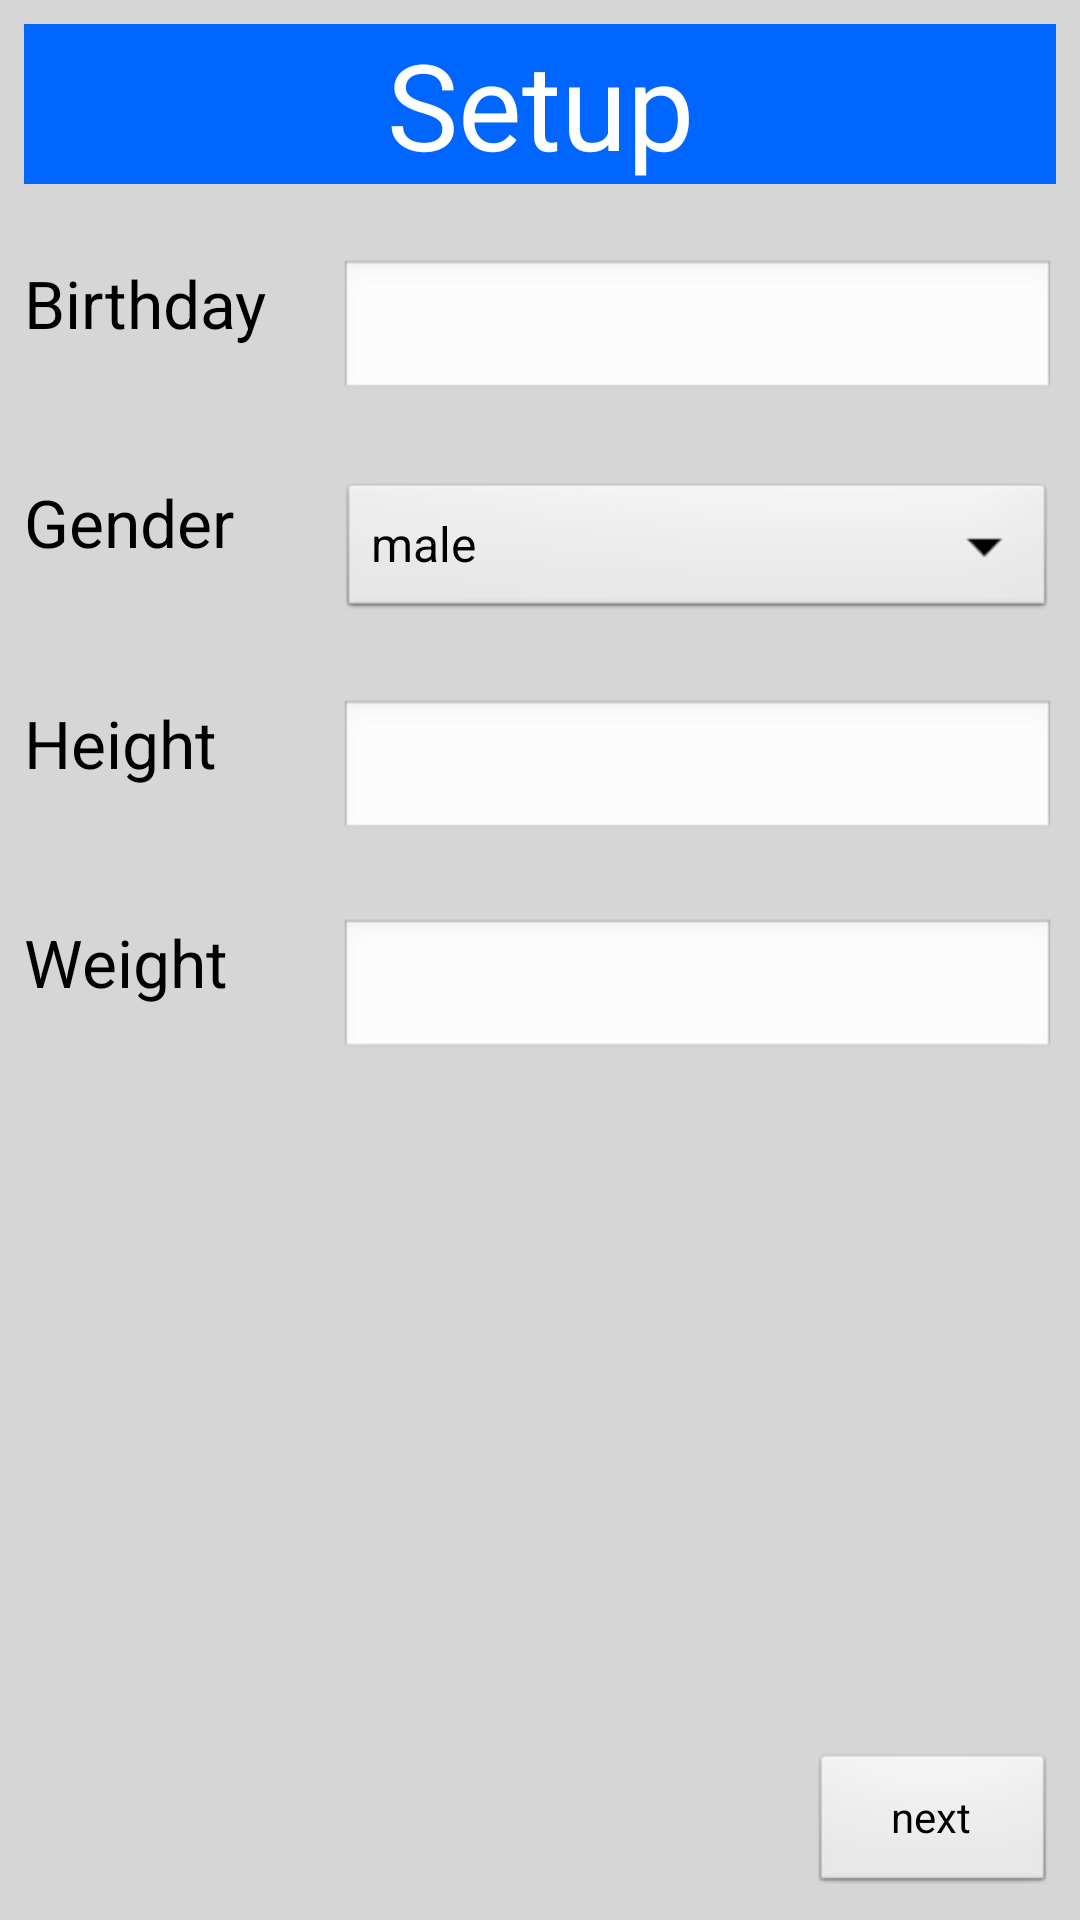

Layout XML and referenced resources for this Android screen:
<!-- AndroidManifest.xml: application theme AppTheme -->
<!-- res/layout/fragment_setup.xml -->
<RelativeLayout xmlns:android="http://schemas.android.com/apk/res/android"
    xmlns:tools="http://schemas.android.com/tools"
    style="@style/FragmentStyle" >

    <TextView
        android:id="@+id/setupHeaderTextView"
        style="@style/HeadlineStyle"
        android:text="@string/setup1_header_textview" />

    <TextView
        android:id="@+id/birthdayTextView"
        android:layout_width="wrap_content"
        android:layout_height="wrap_content"
        android:layout_below="@+id/setupHeaderTextView"
        android:layout_marginTop="@dimen/vertical_space"
        android:text="@string/setup1_birthday_textview"
        android:textAppearance="?android:attr/textAppearanceLarge"
        android:width="@dimen/setup1_textview_width" />

    <EditText
        android:id="@+id/birthdayEditText"
        android:layout_width="fill_parent"
        android:layout_height="wrap_content"
        android:layout_alignTop="@+id/birthdayTextView"
        android:layout_marginLeft="@dimen/horizontal_space"
        android:layout_toRightOf="@+id/birthdayTextView"
        android:ems="10"
        android:focusable="false"
        android:focusableInTouchMode="false"
        android:inputType="date" />

    <TextView
        android:id="@+id/genderTextView"
        android:layout_width="wrap_content"
        android:layout_height="wrap_content"
        android:layout_below="@id/birthdayEditText"
        android:layout_marginTop="@dimen/vertical_space"
        android:text="@string/setup1_gender_textview"
        android:textAppearance="?android:attr/textAppearanceLarge"
        android:width="@dimen/setup1_textview_width" />

    <Spinner
        android:id="@+id/genderSpinner"
        android:layout_width="fill_parent"
        android:layout_height="wrap_content"
        android:layout_alignTop="@id/genderTextView"
        android:layout_marginLeft="@dimen/horizontal_space"
        android:layout_toRightOf="@+id/genderTextView"
        android:entries="@array/gender" />

    <TextView
        android:id="@+id/heightTextView"
        android:layout_width="wrap_content"
        android:layout_height="wrap_content"
        android:layout_below="@id/genderSpinner"
        android:layout_marginTop="@dimen/vertical_space"
        android:text="@string/setup1_height_textview"
        android:textAppearance="?android:attr/textAppearanceLarge"
        android:width="@dimen/setup1_textview_width" />

    <EditText
        android:id="@+id/heightEditText"
        android:layout_width="fill_parent"
        android:layout_height="wrap_content"
        android:layout_alignTop="@id/heightTextView"
        android:layout_marginLeft="@dimen/horizontal_space"
        android:layout_toRightOf="@+id/heightTextView"
        android:ems="10"
        android:inputType="number" />

    <TextView
        android:id="@+id/weightTextView"
        android:layout_width="wrap_content"
        android:layout_height="wrap_content"
        android:layout_below="@id/heightEditText"
        android:layout_marginTop="@dimen/vertical_space"
        android:text="@string/setup1_weight_textview"
        android:textAppearance="?android:attr/textAppearanceLarge"
        android:width="@dimen/setup1_textview_width" />

    <EditText
        android:id="@+id/weightEditText"
        android:layout_width="fill_parent"
        android:layout_height="wrap_content"
        android:layout_alignTop="@id/weightTextView"
        android:layout_marginLeft="@dimen/horizontal_space"
        android:layout_toRightOf="@+id/weightTextView"
        android:ems="10"
        android:inputType="numberDecimal" />

    <Button
        android:id="@+id/nextButton"
        android:layout_width="wrap_content"
        android:layout_height="wrap_content"
        android:layout_alignParentBottom="true"
        android:layout_alignParentRight="true"
        android:minWidth="82dp"
        android:text="@string/setup1_next_button" />

</RelativeLayout>
<!-- resources referenced by this layout -->
<resources>
  <string-array name="gender">
          <item>male</item>
          <item>female</item>
      </string-array>
  <dimen name="horizontal_space">5dp</dimen>
  <dimen name="setup1_textview_width">100dp</dimen>
  <dimen name="vertical_space">25dp</dimen>
  <string name="setup1_birthday_textview">Birthday</string>
  <string name="setup1_gender_textview">Gender</string>
  <string name="setup1_header_textview">Setup</string>
  <string name="setup1_height_textview">Height</string>
  <string name="setup1_next_button">next</string>
  <string name="setup1_weight_textview">Weight</string>
  <style name="FragmentStyle">
          <item name="android:layout_width">match_parent</item>
          <item name="android:layout_height">match_parent</item>
          <item name="android:background">@color/my_grey</item>
          <item name="android:paddingBottom">@dimen/activity_vertical_margin</item>
          <item name="android:paddingLeft">@dimen/activity_horizontal_margin</item>
          <item name="android:paddingRight">@dimen/activity_horizontal_margin</item>
          <item name="android:paddingTop">@dimen/activity_vertical_margin</item>
      </style>
  <style name="HeadlineStyle">
          <item name="android:layout_width">fill_parent</item>
          <item name="android:layout_height">wrap_content</item>
          <item name="android:layout_alignParentLeft">true</item>
          <item name="android:layout_alignParentTop">true</item>
          <item name="android:gravity">center_horizontal</item>
          <item name="android:textAppearance">?android:attr/textAppearanceLarge</item>
          <item name="android:textColor">@color/my_white</item>
          <item name="android:background">@color/my_blue</item>
          <item name="android:textSize">@dimen/headline_textsize</item>
      </style>
  <style name="AppTheme" parent="AppBaseTheme">
          
      </style>
  <color name="my_grey">#cccc</color>
  <dimen name="activity_vertical_margin">8dp</dimen>
  <dimen name="activity_horizontal_margin">8dp</dimen>
  <color name="my_white">#ffffff</color>
  <color name="my_blue">#0066FF</color>
  <dimen name="headline_textsize">40dp</dimen>
  <style name="AppBaseTheme" parent="android:Theme.Light">
          
      </style>
</resources>
